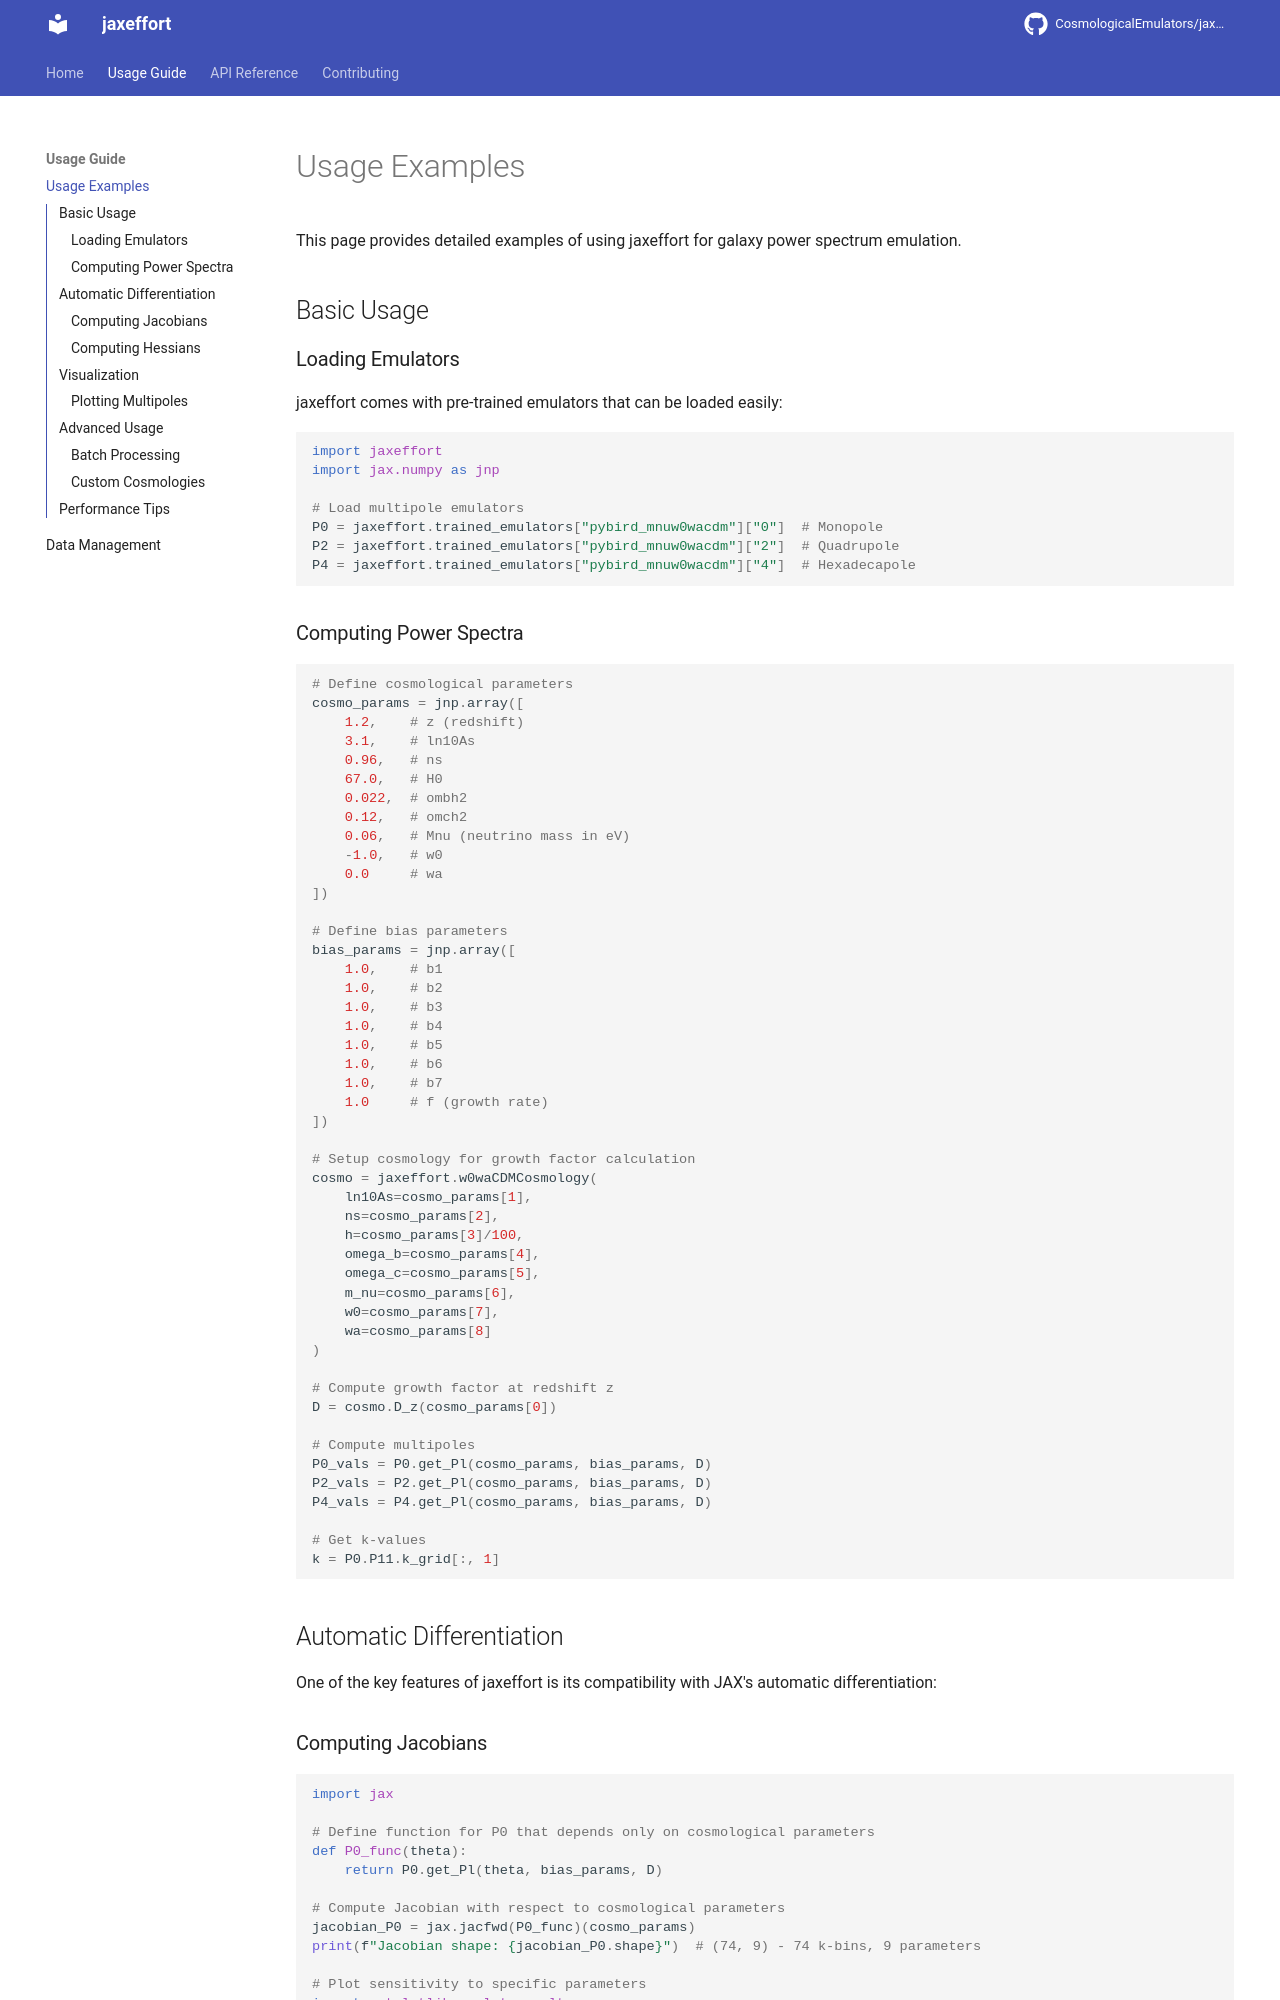

repository: CosmologicalEmulators/jaxeffort · page: dev/usage_examples/index.html · generator: mkdocs

# Usage Examples

This page provides detailed examples of using jaxeffort for galaxy power spectrum emulation.

## Basic Usage

### Loading Emulators

jaxeffort comes with pre-trained emulators that can be loaded easily:

```python
import jaxeffort
import jax.numpy as jnp

# Load multipole emulators
P0 = jaxeffort.trained_emulators["pybird_mnuw0wacdm"]["0"]  # Monopole
P2 = jaxeffort.trained_emulators["pybird_mnuw0wacdm"]["2"]  # Quadrupole
P4 = jaxeffort.trained_emulators["pybird_mnuw0wacdm"]["4"]  # Hexadecapole
```

### Computing Power Spectra

```python
# Define cosmological parameters
cosmo_params = jnp.array([
    1.2,    # z (redshift)
    3.1,    # ln10As
    0.96,   # ns
    67.0,   # H0
    0.022,  # ombh2
    0.12,   # omch2
    0.06,   # Mnu (neutrino mass in eV)
    -1.0,   # w0
    0.0     # wa
])

# Define bias parameters
bias_params = jnp.array([
    1.0,    # b1
    1.0,    # b2
    1.0,    # b3
    1.0,    # b4
    1.0,    # b5
    1.0,    # b6
    1.0,    # b7
    1.0     # f (growth rate)
])

# Setup cosmology for growth factor calculation
cosmo = jaxeffort.w0waCDMCosmology(
    ln10As=cosmo_params[1],
    ns=cosmo_params[2],
    h=cosmo_params[3]/100,
    omega_b=cosmo_params[4],
    omega_c=cosmo_params[5],
    m_nu=cosmo_params[6],
    w0=cosmo_params[7],
    wa=cosmo_params[8]
)

# Compute growth factor at redshift z
D = cosmo.D_z(cosmo_params[0])

# Compute multipoles
P0_vals = P0.get_Pl(cosmo_params, bias_params, D)
P2_vals = P2.get_Pl(cosmo_params, bias_params, D)
P4_vals = P4.get_Pl(cosmo_params, bias_params, D)

# Get k-values
k = P0.P11.k_grid[:, 1]
```

## Automatic Differentiation

One of the key features of jaxeffort is its compatibility with JAX's automatic differentiation:
